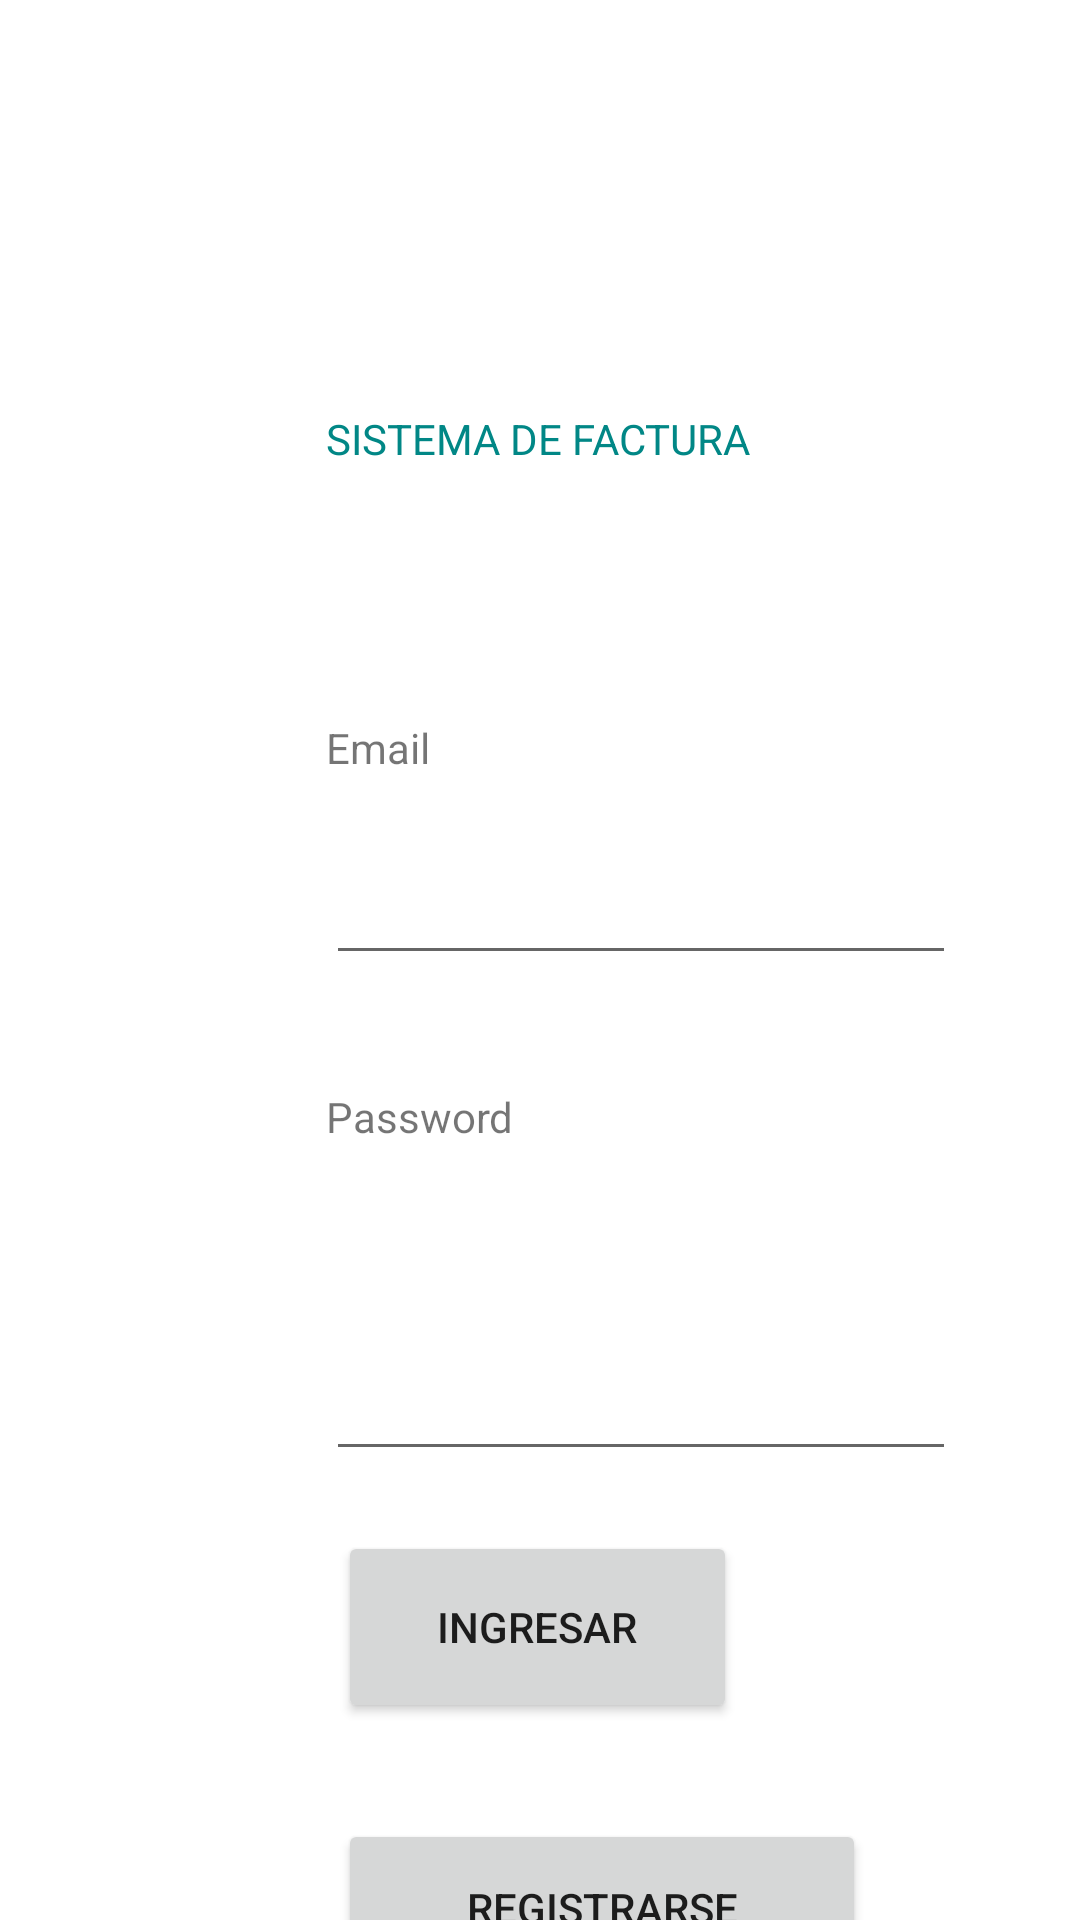

Write the Android layout XML for this screen, with the resource values it uses.
<!-- AndroidManifest.xml: application theme Theme.ProyectoFactura -->
<!-- res/layout/activity_login_paav.xml -->
<?xml version="1.0" encoding="utf-8"?>
<androidx.constraintlayout.widget.ConstraintLayout xmlns:android="http://schemas.android.com/apk/res/android"
    xmlns:app="http://schemas.android.com/apk/res-auto"
    xmlns:tools="http://schemas.android.com/tools"
    android:layout_width="match_parent"
    android:layout_height="match_parent"
    tools:context=".LoginPAAV">

    <TextView
        android:id="@+id/IdText"
        android:layout_width="wrap_content"
        android:layout_height="wrap_content"
        android:onClick="EntrarRegistroPAAV"
        android:text="SISTEMA DE FACTURA"
        android:textColor="@color/teal_700"
        app:layout_constraintBottom_toBottomOf="parent"
        app:layout_constraintEnd_toEndOf="parent"
        app:layout_constraintHorizontal_bias="0.498"
        app:layout_constraintStart_toStartOf="parent"
        app:layout_constraintTop_toTopOf="parent"
        app:layout_constraintVertical_bias="0.22" />

    <TextView
        android:id="@+id/textView3"
        android:layout_width="wrap_content"
        android:layout_height="wrap_content"
        android:layout_marginTop="84dp"
        android:text="Email"
        app:layout_constraintStart_toStartOf="@+id/IdText"
        app:layout_constraintTop_toBottomOf="@+id/IdText" />

    <TextView
        android:id="@+id/textView4"
        android:layout_width="wrap_content"
        android:layout_height="wrap_content"
        android:layout_marginTop="104dp"
        android:text="Password"
        app:layout_constraintStart_toStartOf="@+id/textView3"
        app:layout_constraintTop_toBottomOf="@+id/textView3" />

    <EditText
        android:id="@+id/IdEmailPersonaPAAV"
        android:layout_width="wrap_content"
        android:layout_height="wrap_content"
        android:layout_marginTop="128dp"
        android:ems="10"
        android:inputType="textEmailAddress"
        app:layout_constraintStart_toStartOf="@+id/textView3"
        app:layout_constraintTop_toBottomOf="@+id/IdText" />

    <EditText
        android:id="@+id/IdPasswordPersonaPAAV"
        android:layout_width="wrap_content"
        android:layout_height="wrap_content"
        android:layout_marginTop="124dp"
        android:ems="10"
        android:inputType="textPersonName"
        app:layout_constraintStart_toStartOf="@+id/textView4"
        app:layout_constraintTop_toBottomOf="@+id/IdEmailPersonaPAAV" />

    <Button
        android:id="@+id/IdButtondLoginIngresarPAAV"
        android:layout_width="133dp"
        android:layout_height="64dp"
        android:layout_marginStart="4dp"
        android:layout_marginTop="20dp"
        android:onClick="ingresarMain"
        android:text="INGRESAR"
        app:layout_constraintStart_toStartOf="@+id/IdPasswordPersonaPAAV"
        app:layout_constraintTop_toBottomOf="@+id/IdPasswordPersonaPAAV" />

    <Button
        android:id="@+id/IdButtonRegistrarsePAAV"
        android:layout_width="176dp"
        android:layout_height="59dp"
        android:layout_marginTop="32dp"
        android:onClick="EntrarRegistroPAAV"
        android:text="Registrarse"
        app:layout_constraintStart_toStartOf="@+id/IdButtondLoginIngresarPAAV"
        app:layout_constraintTop_toBottomOf="@+id/IdButtondLoginIngresarPAAV" />
</androidx.constraintlayout.widget.ConstraintLayout>
<!-- resources referenced by this layout -->
<resources>
  <style name="Theme.ProyectoFactura" parent="Theme.MaterialComponents.DayNight.DarkActionBar">
          
          <item name="colorPrimary">@color/purple_500</item>
          <item name="colorPrimaryVariant">@color/purple_700</item>
          <item name="colorOnPrimary">@color/white</item>
          
          <item name="colorSecondary">@color/teal_200</item>
          <item name="colorSecondaryVariant">@color/teal_700</item>
          <item name="colorOnSecondary">@color/black</item>
          
          <item name="android:statusBarColor" tools:targetApi="l">?attr/colorPrimaryVariant</item>
          
      </style>
  <!-- not gathered from this repository: default colours our renderer supplied (Android Studio template values) -->
  <color name="purple_500">#FF6200EE</color>
  <color name="purple_700">#FF3700B3</color>
  <color name="teal_200">#FF03DAC5</color>
  <color name="teal_700">#FF018786</color>
  <color name="black">#FF000000</color>
  <color name="white">#FFFFFFFF</color>
</resources>
